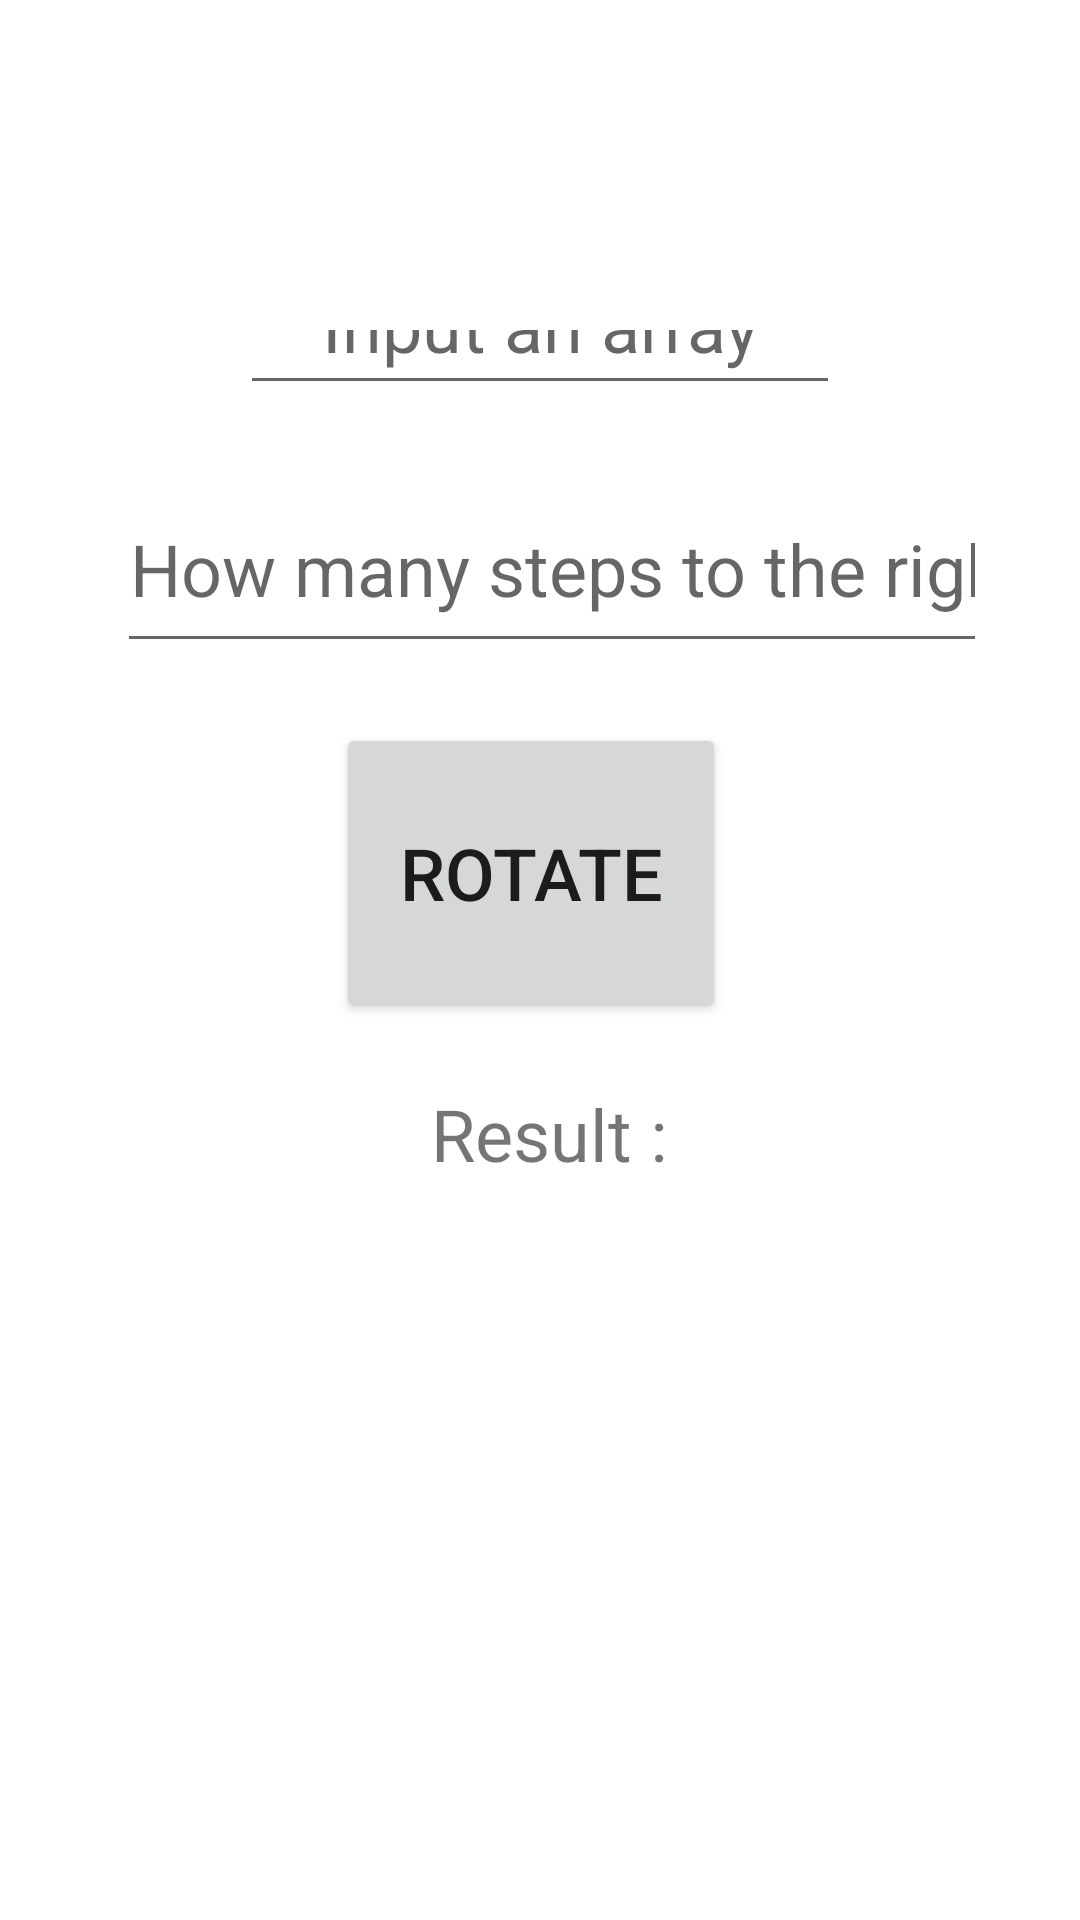

Reconstruct the res/layout file that produces this screen, plus the resources it refers to.
<!-- AndroidManifest.xml: application theme AppTheme -->
<!-- res/layout/activity_rotate.xml -->
<?xml version="1.0" encoding="utf-8"?>
<RelativeLayout xmlns:android="http://schemas.android.com/apk/res/android"
    xmlns:app="http://schemas.android.com/apk/res-auto"
    xmlns:tools="http://schemas.android.com/tools"
    android:layout_width="match_parent"
    android:layout_height="match_parent">


    <Button
        android:id="@+id/BtnRotateIt"
        android:layout_width="183dp"
        android:layout_height="100dp"
        android:layout_above="@+id/textView24"
        android:layout_alignParentStart="true"
        android:layout_alignParentEnd="true"
        android:layout_marginStart="112dp"
        android:layout_marginEnd="118dp"
        android:layout_marginBottom="13dp"
        android:gravity="center"
        android:text="Rotate"
        android:textSize="24sp" />

    <EditText
        android:id="@+id/editTextInputArray"
        android:layout_width="wrap_content"
        android:layout_height="89dp"
        android:layout_above="@+id/editTextNumberRotate"
        android:layout_marginStart="80dp"
        android:layout_marginTop="100dp"
        android:layout_marginEnd="80dp"
        android:layout_marginBottom="20dp"
        android:digits="0123456789-"
        android:ems="10"
        android:gravity="center"
        android:hint="Input an array using \n- as separator"
        android:inputType="number|text"
        android:textAlignment="center"
        android:textSize="24sp" />

    <EditText
        android:id="@+id/editTextNumberRotate"
        android:layout_width="wrap_content"
        android:layout_height="66dp"
        android:layout_above="@+id/BtnRotateIt"
        android:layout_alignParentStart="true"
        android:layout_alignParentEnd="true"
        android:layout_marginStart="39dp"
        android:layout_marginEnd="31dp"
        android:layout_marginBottom="20dp"
        android:ems="10"
        android:gravity="center"
        android:hint="How many steps to the right?"
        android:inputType="numberSigned"
        android:textAlignment="center"
        android:textSize="24sp" />

    <TextView
        android:id="@+id/RotateResultTextView"
        android:layout_width="wrap_content"
        android:layout_height="59dp"
        android:layout_alignParentStart="true"
        android:layout_alignParentEnd="true"
        android:layout_alignParentBottom="true"
        android:layout_marginStart="44dp"
        android:layout_marginEnd="36dp"
        android:layout_marginBottom="159dp"
        android:gravity="center"
        android:textSize="24sp" />

    <TextView
        android:id="@+id/textView24"
        android:layout_width="155dp"
        android:layout_height="48dp"
        android:layout_above="@+id/RotateResultTextView"
        android:layout_alignParentStart="true"
        android:layout_alignParentEnd="true"
        android:layout_marginStart="123dp"
        android:layout_marginEnd="117dp"
        android:layout_marginBottom="20dp"
        android:gravity="center"
        android:text="Result :"
        android:textSize="24sp" />

</RelativeLayout>
<!-- resources referenced by this layout -->
<resources>

</resources>
